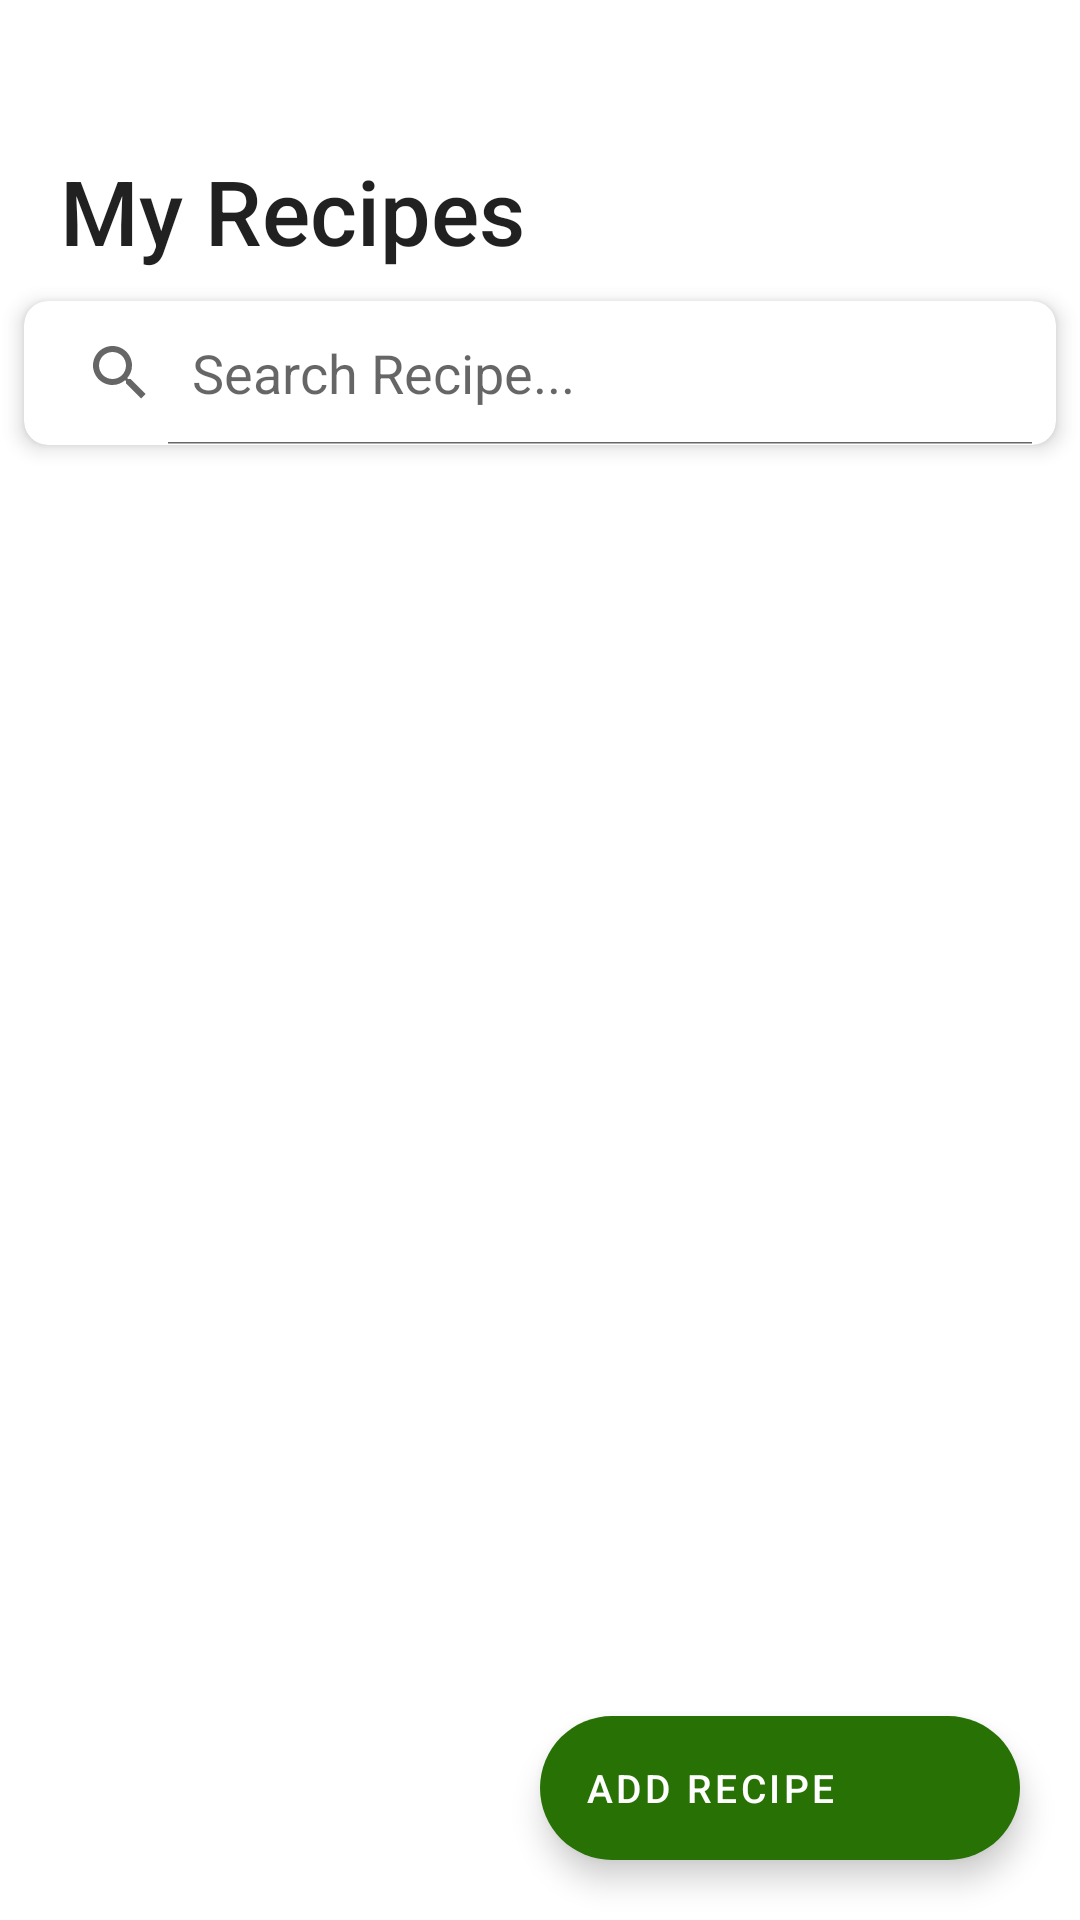

Produce the Android XML layout that renders to this screen, including the resource entries it uses.
<!-- AndroidManifest.xml: application theme Theme.GrocerEZ -->
<!-- res/layout/fragment_my_recipes.xml -->
<?xml version="1.0" encoding="utf-8"?>
<RelativeLayout
    xmlns:android="http://schemas.android.com/apk/res/android"
    xmlns:app="http://schemas.android.com/apk/res-auto"
    xmlns:tools="http://schemas.android.com/tools"
    android:layout_width="match_parent"
    android:layout_height="match_parent"
    tools:context=".ui.recipes.RecipesFragment">

    <View
        android:id="@+id/transparentBg"
        android:layout_width="match_parent"
        android:layout_height="match_parent"
        android:background="#66000000"
        android:visibility="invisible"
        app:layout_constraintBottom_toBottomOf="parent"
        app:layout_constraintEnd_toEndOf="parent"
        app:layout_constraintHorizontal_bias="0.5"
        app:layout_constraintStart_toStartOf="parent"
        app:layout_constraintTop_toTopOf="parent"
        app:layout_constraintVertical_bias="0.5"/>

    <ImageView
        android:id="@+id/back_button"
        android:layout_width="50dp"
        android:layout_height="50dp"
        android:src="@drawable/back_btn"
        android:padding="14dp"
        app:layout_constraintStart_toStartOf="parent"
        app:layout_constraintTop_toTopOf="parent"
        android:contentDescription="@string/back_button" />

    <TextView
        android:id="@+id/Title"
        android:layout_width="match_parent"
        android:layout_height="wrap_content"
        android:text="My Recipes"
        android:textSize="30sp"
        android:layout_marginTop="50dp"
        android:layout_marginStart="20dp"
        android:layout_marginBottom="10dp"
        style="@style/TextAppearance.AppCompat.Title"
        />

        
        <com.google.android.material.floatingactionbutton.ExtendedFloatingActionButton
            android:id="@+id/add_item_fab"
            android:layout_width="160dp"
            android:layout_height="wrap_content"
            android:layout_alignParentBottom="true"
            android:layout_alignParentEnd="true"
            android:layout_marginBottom="20dp"
            android:layout_marginRight="20dp"
            android:padding="15sp"
            android:contentDescription="@string/button_add_item"
            android:text="Add Recipe"
            android:textColor="?colorOnPrimary"
            app:backgroundTint="?attr/colorPrimary"
            app:icon="@drawable/ic_add_24"
            app:iconTint="@color/white"
            android:textSize="13sp"
            android:layout_marginEnd="10dp"

            />


    <androidx.cardview.widget.CardView
        android:id="@+id/searchBarCardView"
        android:layout_width="match_parent"
        android:layout_height="wrap_content"
        android:layout_below="@+id/Title"
        android:layout_marginStart="8dp"

        android:layout_marginEnd="8dp"
        android:layout_marginBottom="8dp"
        app:cardCornerRadius="8dp"
        app:cardElevation="4dp">
        

        <android.widget.SearchView
            android:id="@+id/recipeSearchBar"
            android:layout_width="match_parent"
            android:layout_height="match_parent"
            android:iconifiedByDefault="false"
            android:queryHint="Search Recipe..." />

    </androidx.cardview.widget.CardView>

    <androidx.recyclerview.widget.RecyclerView
        android:layout_width="match_parent"
        android:layout_height="match_parent"
        android:layout_below="@+id/searchBarCardView"
        android:id="@+id/recipeListRecyclerView"
        android:backgroundTint="@color/design_default_color_background"
        />

</RelativeLayout>
<!-- resources referenced by this layout -->
<resources>
  <color name="white">#FFFFFFFF</color>
  <string name="back_button">back button</string>
  <string name="button_add_item">Add Item</string>
  <style name="Theme.GrocerEZ" parent="Theme.MaterialComponents.DayNight.NoActionBar">
          
          
          <item name="colorPrimary">@color/green002</item>
          <item name="colorPrimaryVariant">@color/white</item>
          <item name="colorOnPrimary">@color/white</item>
          
          <item name="android:statusBarColor">?attr/colorPrimaryVariant</item>
          
          <item name="android:windowBackground">@android:color/white</item>
          
          <item name="android:windowLightStatusBar">true</item>
          
      </style>
  <color name="green002">#277105</color>
</resources>
